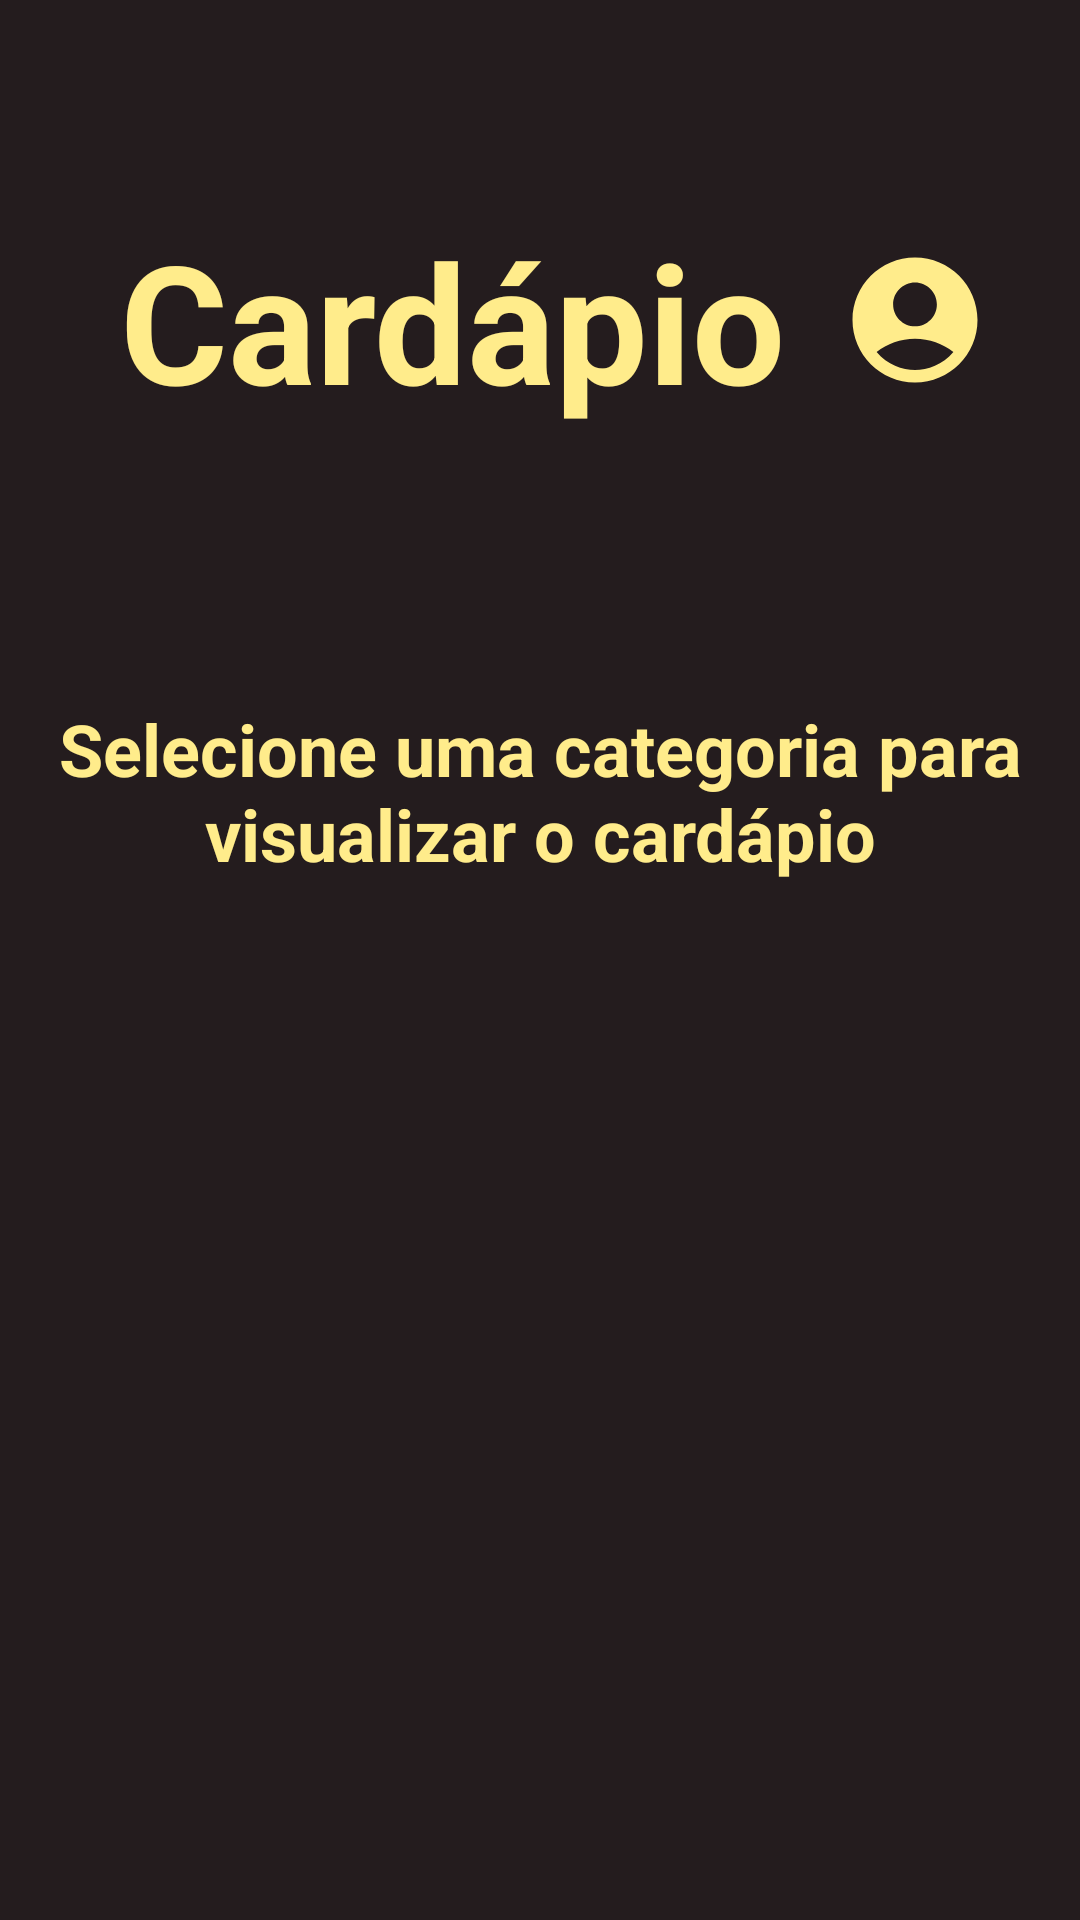

Reconstruct the res/layout file that produces this screen, plus the resources it refers to.
<!-- AndroidManifest.xml: application theme Theme.Cafeapp -->
<!-- res/layout/activity_form_cardapio.xml -->
<?xml version="1.0" encoding="utf-8"?>
<androidx.core.widget.NestedScrollView
    xmlns:app="http://schemas.android.com/apk/res-auto"
    xmlns:tools="http://schemas.android.com/tools"
    android:layout_width="match_parent"
    android:layout_height="match_parent"
    android:fillViewport="true"
    xmlns:android="http://schemas.android.com/apk/res/android">

    <androidx.constraintlayout.widget.ConstraintLayout
        android:layout_width="match_parent"
        android:layout_height="match_parent"
        android:background="@drawable/background"
        tools:context=".FormCardapio">

        <TextView
            android:id="@+id/title_cardapio"
            android:layout_width="fill_parent"
            android:layout_height="wrap_content"
            android:layout_marginTop="70dp"
            android:text="@string/title_cardapio"
            android:layout_marginLeft="40dp"
            android:layout_marginRight="30dp"
            android:textColor="@color/amarelo"
            android:textSize="55sp"
            android:textStyle="bold"
            android:drawableRight="@drawable/ic_account"
            app:layout_constraintEnd_toEndOf="parent"
            app:layout_constraintHorizontal_bias="0.2"
            app:layout_constraintStart_toStartOf="parent"
            app:layout_constraintTop_toTopOf="parent" />

        <TextView
            android:id="@+id/text_cardapio"
            android:layout_width="345dp"
            android:layout_height="81dp"
            android:layout_marginTop="90dp"
            android:textAlignment="center"
            android:text="@string/text_cardapio"
            android:textColor="@color/amarelo"
            android:textSize="24sp"
            android:textStyle="bold"
            app:layout_constraintEnd_toEndOf="parent"
            app:layout_constraintStart_toStartOf="parent"
            app:layout_constraintTop_toBottomOf="@id/title_cardapio" />

        <androidx.appcompat.widget.AppCompatButton
            android:id="@+id/bt_bebidas"
            style="@style/ButtonCardapio"
            android:text="@string/bt_bebidas"
            android:layout_marginTop="20dp"
            app:layout_constraintStart_toStartOf="parent"
            app:layout_constraintEnd_toEndOf="parent"
            app:layout_constraintTop_toBottomOf="@id/text_cardapio"/>

        <androidx.appcompat.widget.AppCompatButton
            android:id="@+id/bt_salgados"
            style="@style/ButtonCardapio"
            android:text="@string/title_salgados"
            android:layout_marginTop="30dp"
            app:layout_constraintStart_toStartOf="parent"
            app:layout_constraintEnd_toEndOf="parent"
            app:layout_constraintTop_toBottomOf="@id/bt_bebidas"/>


    </androidx.constraintlayout.widget.ConstraintLayout>
</androidx.core.widget.NestedScrollView>
<!-- resources referenced by this layout -->
<resources>
  <color name="amarelo">#FFEC8B</color>
  <!-- drawable background (drawable) -->
  <?xml version="1.0" encoding="utf-8"?>
  <shape xmlns:android="http://schemas.android.com/apk/res/android">
  
      <solid android:color="@color/marrom" />
  
  
  
  
  </shape>
  <!-- drawable ic_account (drawable) -->
  <vector android:height="50dp" android:tint="#FFEC8B"
      android:viewportHeight="24" android:viewportWidth="24"
      android:width="50dp" xmlns:android="http://schemas.android.com/apk/res/android">
      <path android:fillColor="@android:color/white" android:pathData="M12,2C6.48,2 2,6.48 2,12s4.48,10 10,10s10,-4.48 10,-10S17.52,2 12,2zM12,6c1.93,0 3.5,1.57 3.5,3.5S13.93,13 12,13s-3.5,-1.57 -3.5,-3.5S10.07,6 12,6zM12,20c-2.03,0 -4.43,-0.82 -6.14,-2.88C7.55,15.8 9.68,15 12,15s4.45,0.8 6.14,2.12C16.43,19.18 14.03,20 12,20z"/>
  </vector>
  <string name="bt_bebidas">Bebidas</string>
  <string name="text_cardapio">Selecione uma categoria para visualizar o cardápio</string>
  <string name="title_cardapio">Cardápio</string>
  <string name="title_salgados">Salgados</string>
  <style name="Theme.Cafeapp" parent="Base.Theme.Cafeapp" />
  <color name="marrom">#241C1E</color> #352a2c #743a2c
  <style name="Base.Theme.Cafeapp" parent="Theme.Material3.DayNight.NoActionBar">
          
          
      </style>
</resources>
